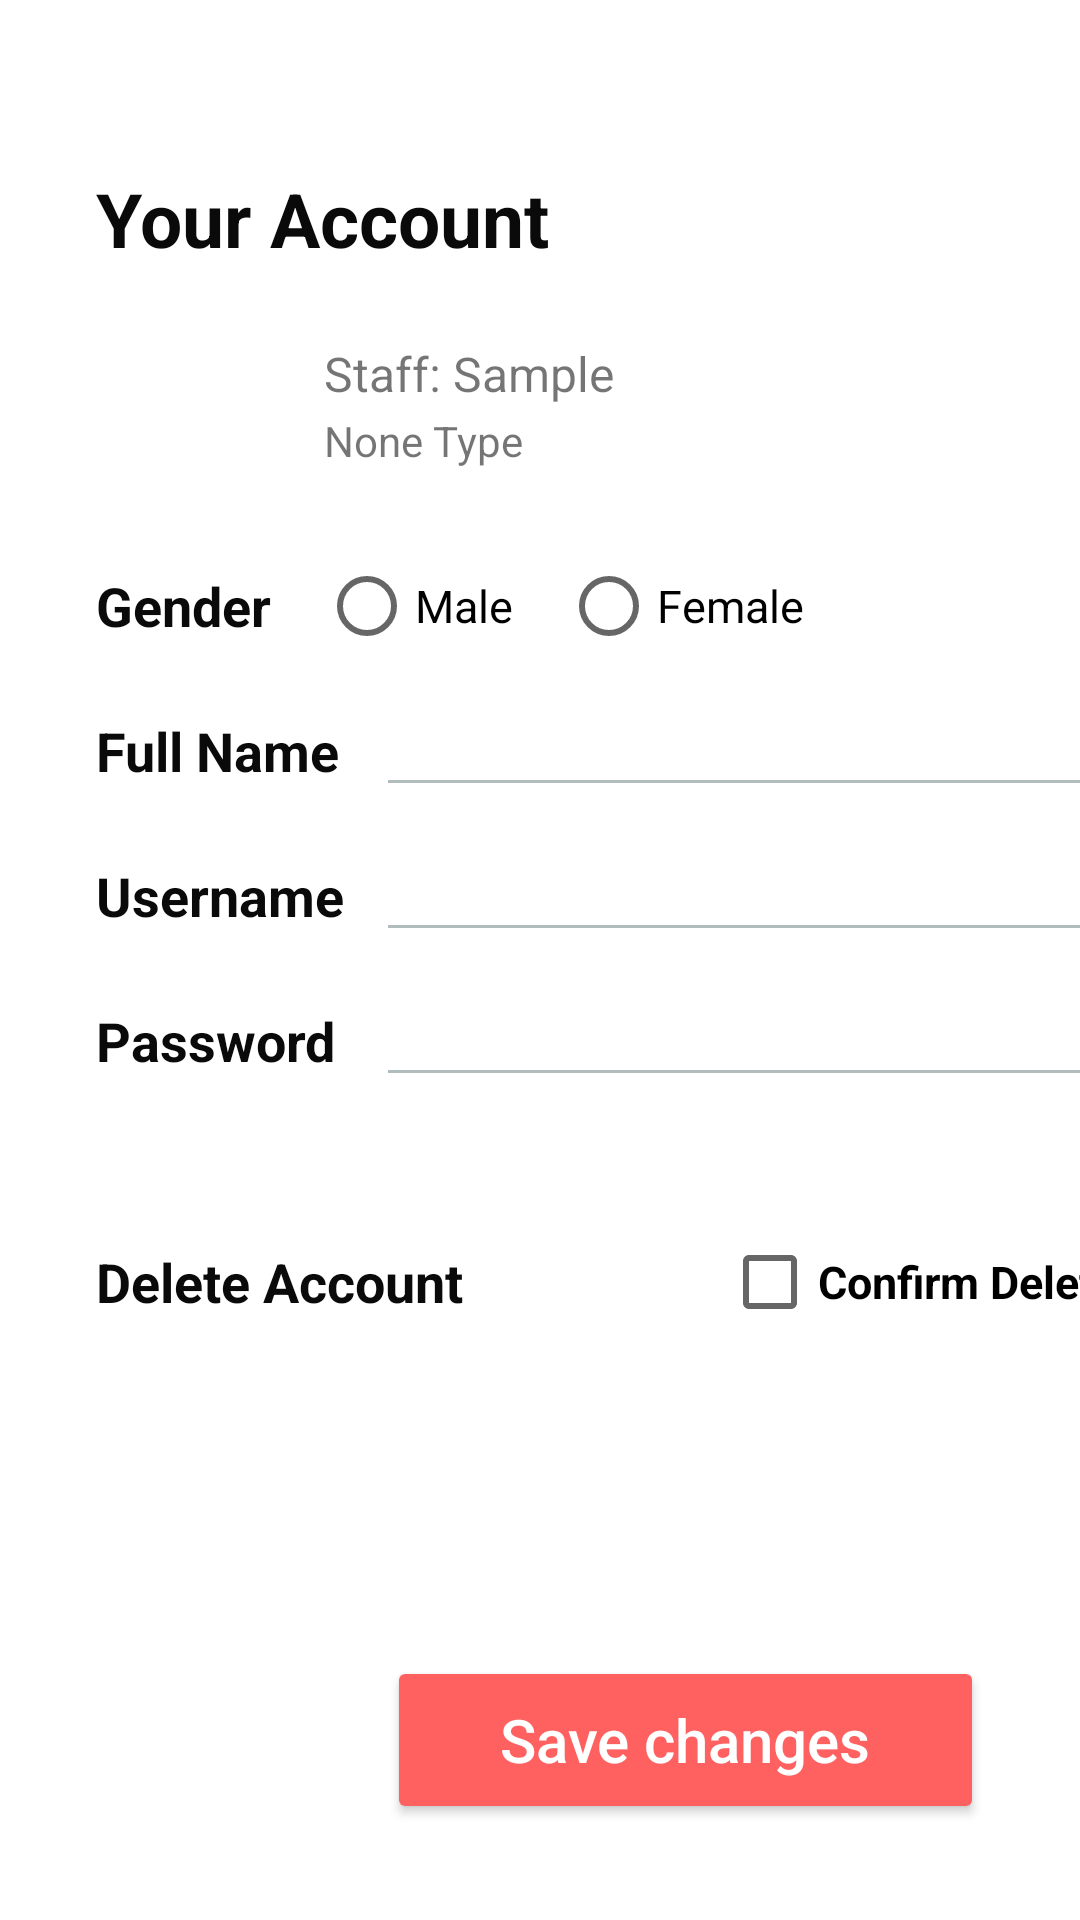

This screen was rendered from an Android layout file. Write that file and the resources it references.
<!-- AndroidManifest.xml: application theme Theme.HotelManagement -->
<!-- res/layout/activity_account_setting.xml -->
<?xml version="1.0" encoding="utf-8"?>
<androidx.constraintlayout.widget.ConstraintLayout xmlns:android="http://schemas.android.com/apk/res/android"
    xmlns:app="http://schemas.android.com/apk/res-auto"
    xmlns:tools="http://schemas.android.com/tools"
    android:layout_width="match_parent"
    android:layout_height="match_parent"
    tools:context=".AccountSettingActivity">

    <ImageButton
        android:id="@+id/imageButtonGoBack"
        android:layout_width="27dp"
        android:layout_height="31dp"
        android:background="@drawable/button_go_back"
        android:contentDescription="Go Back"
        app:layout_constraintBottom_toBottomOf="parent"
        app:layout_constraintHorizontal_bias="0.007"
        app:layout_constraintLeft_toLeftOf="parent"
        app:layout_constraintRight_toRightOf="parent"
        app:layout_constraintTop_toTopOf="parent"
        app:layout_constraintVertical_bias="0.018"
        tools:ignore="TouchTargetSizeCheck" />

    <TextView
        android:id="@+id/txtViewAccount"
        android:layout_width="wrap_content"
        android:layout_height="wrap_content"
        android:layout_marginStart="32dp"
        android:layout_marginTop="56dp"
        android:text="Your Account"
        android:textColor="#0A0A0B"
        android:textSize="25dp"
        android:textStyle="bold"
        app:layout_constraintStart_toStartOf="parent"
        app:layout_constraintTop_toTopOf="parent" />

    <ImageView
        android:id="@+id/imageViewProfile"
        android:layout_width="60dp"
        android:layout_height="60dp"
        android:layout_marginTop="16dp"
        app:layout_constraintStart_toStartOf="@+id/txtViewAccount"
        app:layout_constraintTop_toBottomOf="@+id/txtViewAccount"
        app:srcCompat="@mipmap/ic_launcher" />

    <TextView
        android:id="@+id/txtViewAccountUsername"
        android:layout_width="wrap_content"
        android:layout_height="wrap_content"
        android:layout_marginStart="16dp"
        android:layout_marginTop="8dp"
        android:text="Staff: Sample"
        android:textSize="16dp"
        app:layout_constraintStart_toEndOf="@+id/imageViewProfile"
        app:layout_constraintTop_toTopOf="@+id/imageViewProfile" />

    <TextView
        android:id="@+id/txtViewAccountType"
        android:layout_width="wrap_content"
        android:layout_height="wrap_content"
        android:layout_marginTop="2dp"
        android:text="None Type"
        app:layout_constraintStart_toStartOf="@+id/txtViewAccountUsername"
        app:layout_constraintTop_toBottomOf="@+id/txtViewAccountUsername" />

    <TextView
        android:id="@+id/txtViewGender"
        android:layout_width="wrap_content"
        android:layout_height="wrap_content"
        android:layout_marginTop="24dp"
        android:text="Gender"
        android:textColor="#0A0A0B"
        android:textSize="18dp"
        android:textStyle="bold"
        app:layout_constraintStart_toStartOf="@+id/imageViewProfile"
        app:layout_constraintTop_toBottomOf="@+id/imageViewProfile" />

    <RadioButton
        android:id="@+id/radioButtonMale"
        android:layout_width="wrap_content"
        android:layout_height="wrap_content"
        android:layout_marginStart="16dp"
        android:text="Male"
        android:textSize="15dp"
        app:layout_constraintBottom_toBottomOf="@+id/txtViewGender"
        app:layout_constraintStart_toEndOf="@+id/txtViewGender"
        app:layout_constraintTop_toTopOf="@+id/txtViewGender" />

    <RadioButton
        android:id="@+id/radioButtonFemale"
        android:layout_width="wrap_content"
        android:layout_height="wrap_content"
        android:layout_marginStart="16dp"
        android:text="Female"
        android:textSize="15dp"
        app:layout_constraintStart_toEndOf="@+id/radioButtonMale"
        app:layout_constraintTop_toTopOf="@+id/radioButtonMale" />

    <TextView
        android:id="@+id/txtViewFullName"
        android:layout_width="wrap_content"
        android:layout_height="wrap_content"
        android:layout_marginTop="24dp"
        android:text="Full Name"
        android:textColor="#0A0A0B"
        android:textSize="18dp"
        android:textStyle="bold"
        app:layout_constraintStart_toStartOf="@+id/txtViewGender"
        app:layout_constraintTop_toBottomOf="@+id/txtViewGender" />

    <EditText
        android:id="@+id/editTxtFullName"
        android:layout_width="wrap_content"
        android:layout_height="wrap_content"
        android:layout_marginStart="12dp"
        android:backgroundTint="#B0BDBC"
        android:contentDescription="Full Name"
        android:ems="14"
        android:inputType="textPersonName"
        android:textSize="15dp"
        app:layout_constraintBottom_toBottomOf="@+id/txtViewFullName"
        app:layout_constraintStart_toEndOf="@+id/txtViewFullName"
        app:layout_constraintTop_toTopOf="@+id/txtViewFullName"
        tools:ignore="TouchTargetSizeCheck,EditableContentDescCheck" />

    <TextView
        android:id="@+id/txtViewUsername"
        android:layout_width="wrap_content"
        android:layout_height="wrap_content"
        android:layout_marginTop="24dp"
        android:text="Username"
        android:textColor="#0A0A0B"
        android:textSize="18dp"
        android:textStyle="bold"
        app:layout_constraintStart_toStartOf="@+id/txtViewFullName"
        app:layout_constraintTop_toBottomOf="@+id/txtViewFullName" />

    <EditText
        android:id="@+id/editTxtUsername"
        android:layout_width="wrap_content"
        android:layout_height="wrap_content"
        android:backgroundTint="#B0BDBC"
        android:contentDescription="Username"
        android:ems="14"
        android:inputType="textPersonName"
        android:textSize="15dp"
        app:layout_constraintBottom_toBottomOf="@+id/txtViewUsername"
        app:layout_constraintEnd_toEndOf="@+id/editTxtFullName"
        app:layout_constraintTop_toTopOf="@+id/txtViewUsername"
        tools:ignore="TouchTargetSizeCheck,EditableContentDescCheck" />

    <TextView
        android:id="@+id/txtViewPassword"
        android:layout_width="wrap_content"
        android:layout_height="wrap_content"
        android:layout_marginTop="24dp"
        android:text="Password"
        android:textColor="#0A0A0B"
        android:textSize="18dp"
        android:textStyle="bold"
        app:layout_constraintStart_toStartOf="@+id/txtViewUsername"
        app:layout_constraintTop_toBottomOf="@+id/txtViewUsername" />

    <EditText
        android:id="@+id/editTxtPassword"
        android:layout_width="wrap_content"
        android:layout_height="wrap_content"
        android:backgroundTint="#B0BDBC"
        android:contentDescription="Password"
        android:ems="14"
        android:inputType="textPassword"
        android:textSize="15dp"
        app:layout_constraintBottom_toBottomOf="@+id/txtViewPassword"
        app:layout_constraintEnd_toEndOf="@+id/editTxtUsername"
        app:layout_constraintTop_toTopOf="@+id/txtViewPassword"
        tools:ignore="TouchTargetSizeCheck,EditableContentDescCheck" />

    <Button
        android:id="@+id/buttonSave"
        android:layout_width="199dp"
        android:layout_height="56dp"
        android:layout_marginRight="32dp"
        android:layout_marginBottom="32dp"
        android:backgroundTint="@color/custom_button"
        android:text="Save changes"
        android:textAllCaps="false"
        android:textColor="#FFFFFF"
        android:textSize="20dp"
        app:layout_constraintBottom_toBottomOf="parent"
        app:layout_constraintRight_toRightOf="parent" />

    <TextView
        android:id="@+id/txtViewDeleteAccount"
        android:layout_width="wrap_content"
        android:layout_height="wrap_content"
        android:layout_marginTop="56dp"
        android:text="Delete Account"
        android:textColor="#0A0A0B"
        android:textSize="18dp"
        android:textStyle="bold"
        app:layout_constraintStart_toStartOf="@+id/txtViewPassword"
        app:layout_constraintTop_toBottomOf="@+id/txtViewPassword" />

    <CheckBox
        android:id="@+id/checkBoxDeleteAccount"
        android:layout_width="wrap_content"
        android:layout_height="wrap_content"
        android:text="Confirm Delete"
        android:textSize="15dp"
        android:textStyle="bold"
        app:layout_constraintBottom_toBottomOf="@+id/txtViewDeleteAccount"
        app:layout_constraintEnd_toEndOf="@+id/editTxtPassword"
        app:layout_constraintTop_toTopOf="@+id/txtViewDeleteAccount" />

    <TextView
        android:id="@+id/txtWarningDeleteAccount"
        android:layout_width="wrap_content"
        android:layout_height="wrap_content"
        android:text="This action can't be cancelled"
        android:textColor="#D0342C"
        android:textSize="15dp"
        android:textStyle="bold"
        android:visibility="gone"
        app:layout_constraintEnd_toEndOf="@+id/checkBoxDeleteAccount"
        app:layout_constraintTop_toBottomOf="@+id/checkBoxDeleteAccount" />

</androidx.constraintlayout.widget.ConstraintLayout>
<!-- resources referenced by this layout -->
<resources>
  <color name="custom_button">#FF6161</color>
  <style name="Theme.HotelManagement" parent="Theme.MaterialComponents.DayNight.DarkActionBar">
          
          <item name="colorPrimary">@color/purple_500</item>
          <item name="colorPrimaryVariant">@color/purple_700</item>
          <item name="colorOnPrimary">@color/white</item>
          
          <item name="colorSecondary">@color/teal_200</item>
          <item name="colorSecondaryVariant">@color/teal_700</item>
          <item name="colorOnSecondary">@color/black</item>
          
          <item name="android:statusBarColor" tools:targetApi="l">?attr/colorPrimaryVariant</item>
          
      </style>
  <color name="purple_500">#FF6200EE</color>
  <color name="purple_700">#FF3700B3</color>
  <color name="white">#FFFFFFFF</color>
  <color name="teal_200">#FF03DAC5</color>
  <color name="teal_700">#FF018786</color>
  <color name="black">#FF000000</color>
</resources>
